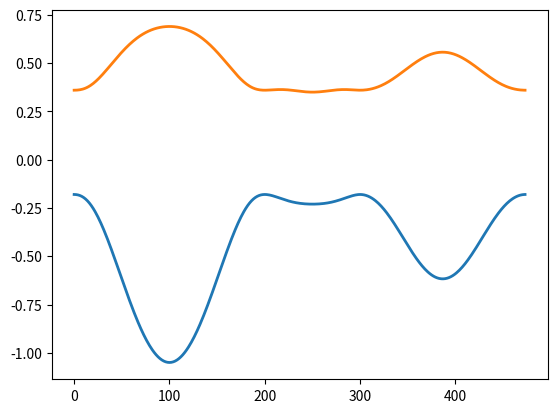

This chart was generated by the following Python code:
'''
Author:zihaophys
Description: This is for TMDC continuum model without valley degeneracy
2 by 2 model
'''
import numpy as np 
import matplotlib.pyplot as plt
from numpy import *
t0   = 0.29
t1   = 0.06
I    = complex(0,1)
t120 = np.exp(I*2*np.pi/3)
t240 = np.exp(-I*2*np.pi/3)

def Hamiltonian(kx, ky):
    H = np.zeros((2, 2), dtype=complex)

    h = t1*t120*( np.exp(I*ky) + np.exp(-I*(sqrt(3)/2*kx+1/2*ky)) + np.exp(I*(sqrt(3)/2*kx-1/2*ky)) )
    hp = t1*t240*( np.exp(I*ky) + np.exp(-I*(sqrt(3)/2*kx+1/2*ky)) + np.exp(I*(sqrt(3)/2*kx-1/2*ky)) )

    H[0, 0] = h + h.conjugate()
   # H[3, 3] = H[0, 0]
    H[1, 1] = hp + hp.conjugate()
   # H[2, 2] = H[1, 1]
   # H[1, 1] = 0

    tu = t0*np.exp(-I*kx/sqrt(3)) * (1+np.exp(I*(sqrt(3)/2*kx+1/2*ky))+np.exp(I*(sqrt(3)/2*kx-1/2*ky)))
    H[0, 1] = tu
   # H[1, 3] = H[0, 2]
    H[1, 0] = tu.conjugate()
   # H[3, 1] = H[2, 0]

    eigenvalue,featurevector=np.linalg.eig(H)
    eig_vals_sorted = np.sort(eigenvalue)
    e=eig_vals_sorted
    return e

kD = 4*np.pi/3
KtoG = np.arange(1, 0, -1/100)
GtoKp = np.arange(0, 1, 1/100)
KptoK = np.arange(1/2, -1/2, -1/100)
KptoKp = np.arange(-sqrt(3)/2, sqrt(3)/2, 1/100)
AllK = len(KtoG) + len(GtoKp) + len(KptoK) + len(KptoKp)
E  = np.zeros((AllK,2), float)

for i in np.arange(0, len(KtoG)):
    k = KtoG[i]
    E[i] = np.real(Hamiltonian(-k*sqrt(3)/2*kD, -k/2*kD))
for i in np.arange(len(KtoG), len(KtoG)+len(GtoKp)):
    k = GtoKp[i-len(KtoG)]
    E[i] = np.real(Hamiltonian(-k*sqrt(3)/2*kD, k/2*kD))
for i in np.arange(len(KtoG)+len(GtoKp), len(KtoG)+len(GtoKp)+len(KptoK)):
    k = KptoK[i-len(KtoG)-len(GtoKp)]
    E[i] = np.real(Hamiltonian(-sqrt(3)/2*kD, k*kD))
for i in np.arange(len(KtoG)+len(GtoKp)+len(KptoK), AllK):
    k = KptoKp[i-len(KtoG)-len(GtoKp)-len(KptoK)]
    E[i] = np.real(Hamiltonian(k*kD, -1/2*kD))
for j in range(0,2):
    plt.plot(np.arange(AllK), E[:,j], linestyle="-", linewidth=2)


plt.show()